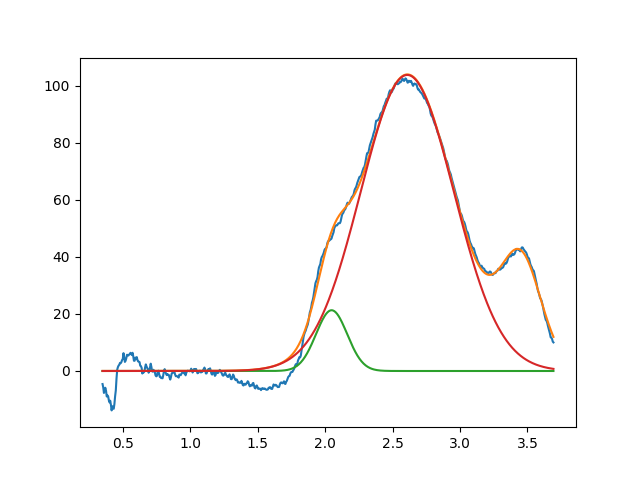

Source data for this figure (header and first rows):
2.047987898016438102e+00, 2.129510321434823084e+01, 2.722657660623286624e-01, 9.999999999999998890e-01
2.609070208914239242e+00, 1.037651635672021371e+02, 8.119747740756971810e-01, 9.999999999999998890e-01
3.452427570232247778e+00, 3.711535828459202691e+01, 3.619297869404207724e-01, 8.840546340118361490e-01
